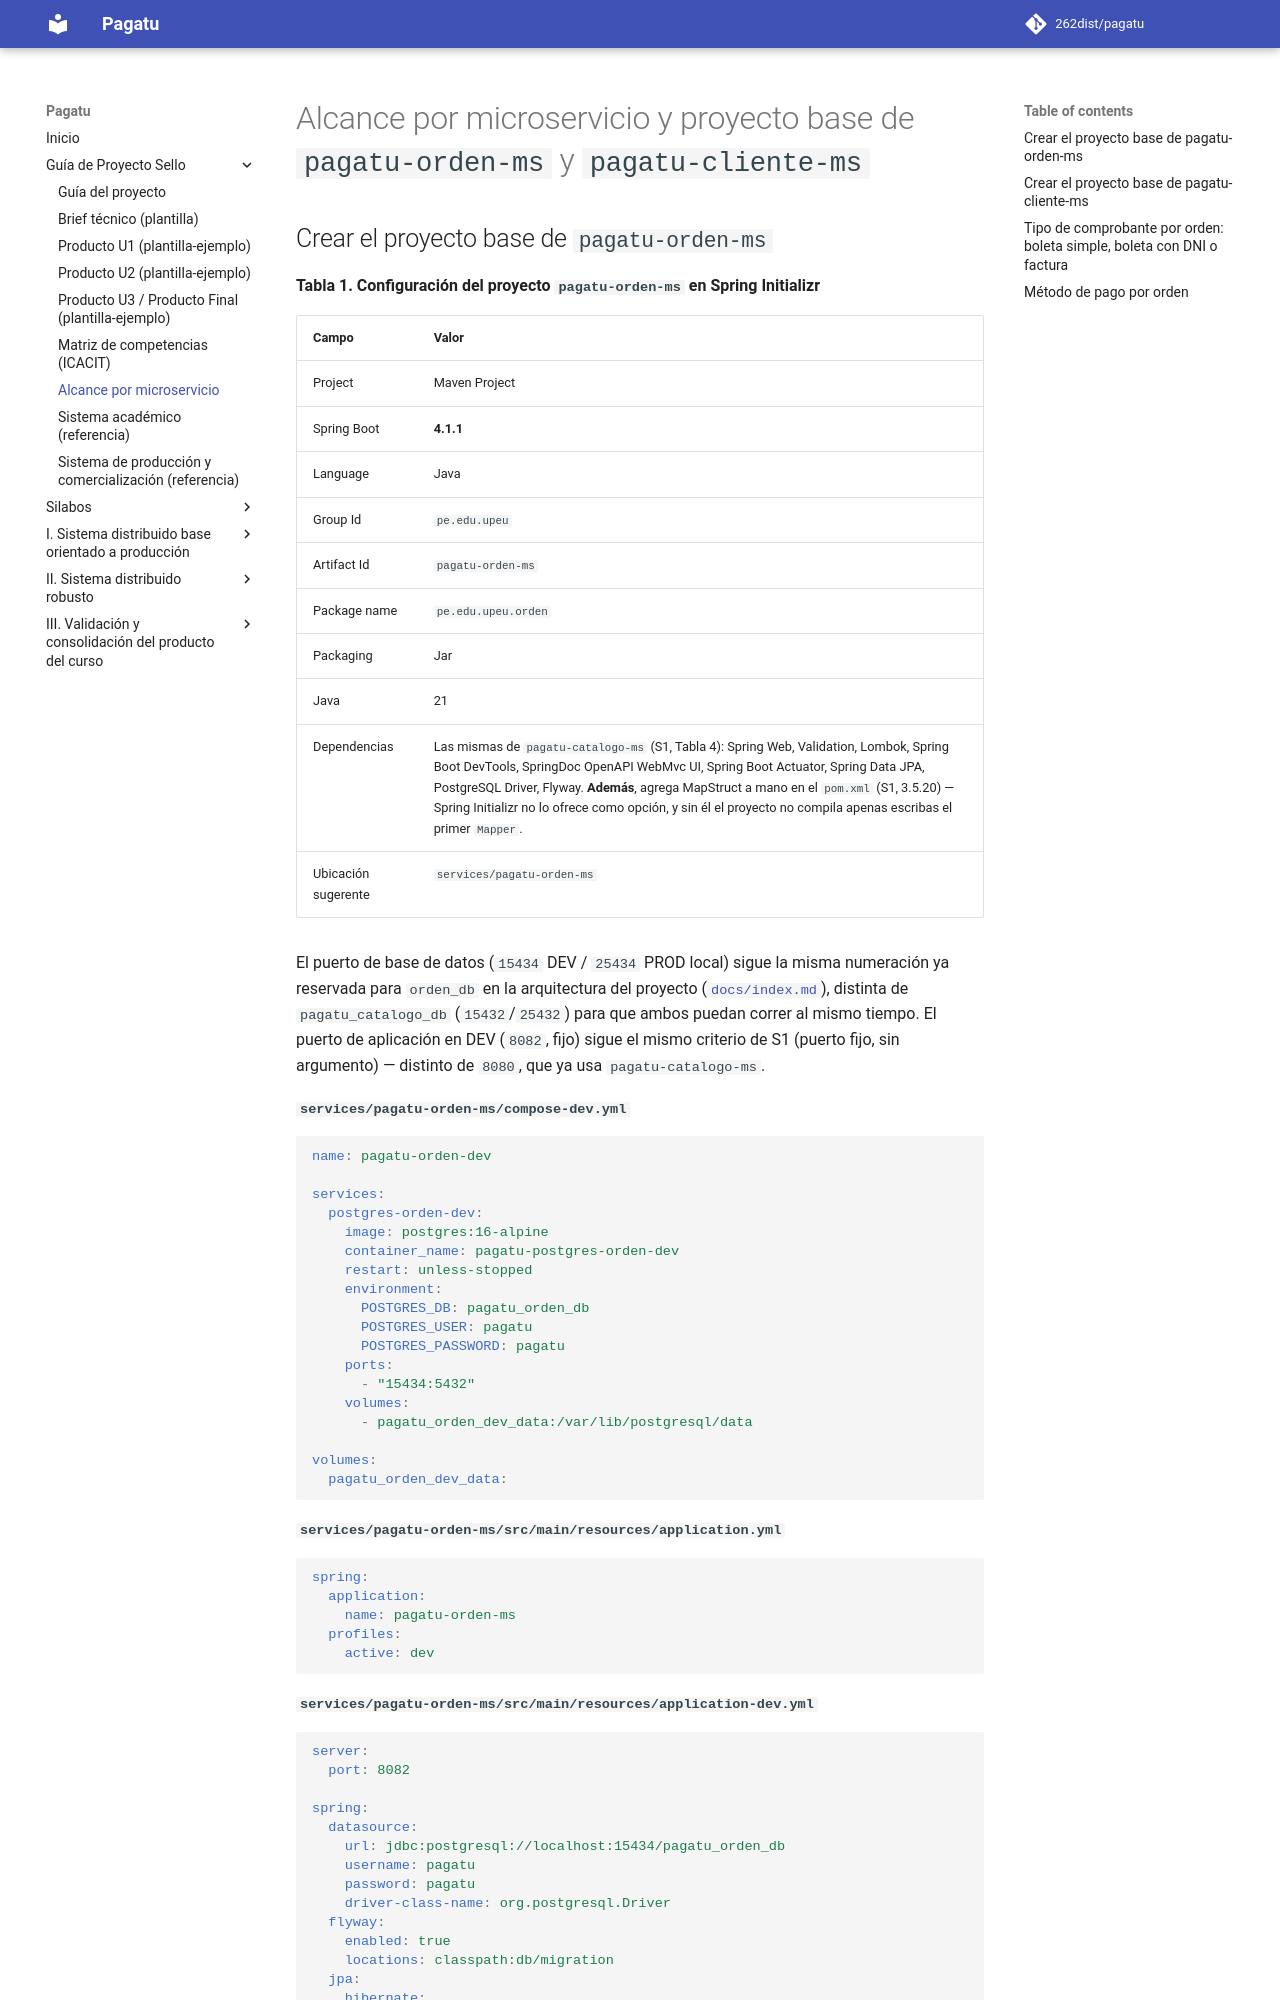

repository: Yesmi2006/lamb-upeu · page: proyecto-sello/alcance-microservicios/index.html · generator: mkdocs

# Alcance por microservicio y proyecto base de `pagatu-orden-ms` y `pagatu-cliente-ms`

## Crear el proyecto base de `pagatu-orden-ms`

**Tabla 1. Configuración del proyecto `pagatu-orden-ms` en Spring Initializr**

| Campo | Valor |
|---|---|
| Project | Maven Project |
| Spring Boot | **4.1.1** |
| Language | Java |
| Group Id | `pe.edu.upeu` |
| Artifact Id | `pagatu-orden-ms` |
| Package name | `pe.edu.upeu.orden` |
| Packaging | Jar |
| Java | 21 |
| Dependencias | Las mismas de `pagatu-catalogo-ms` (S1, Tabla 4): Spring Web, Validation, Lombok, Spring Boot DevTools, SpringDoc OpenAPI WebMvc UI, Spring Boot Actuator, Spring Data JPA, PostgreSQL Driver, Flyway. **Además**, agrega MapStruct a mano en el `pom.xml` (S1, 3.5.20) — Spring Initializr no lo ofrece como opción, y sin él el proyecto no compila apenas escribas el primer `Mapper`. |
| Ubicación sugerente | `services/pagatu-orden-ms` |

El puerto de base de datos (`15434` DEV / `25434` PROD local) sigue la misma numeración ya reservada para `orden_db` en la arquitectura del proyecto ([`docs/index.md`](../index.md)), distinta de `pagatu_catalogo_db` (`15432`/`25432`) para que ambos puedan correr al mismo tiempo. El puerto de aplicación en DEV (`8082`, fijo) sigue el mismo criterio de S1 (puerto fijo, sin argumento) — distinto de `8080`, que ya usa `pagatu-catalogo-ms`.

**`services/pagatu-orden-ms/compose-dev.yml`**

```yaml
name: pagatu-orden-dev

services:
  postgres-orden-dev:
    image: postgres:16-alpine
    container_name: pagatu-postgres-orden-dev
    restart: unless-stopped
    environment:
      POSTGRES_DB: pagatu_orden_db
      POSTGRES_USER: pagatu
      POSTGRES_PASSWORD: pagatu
    ports:
      - "15434:5432"
    volumes:
      - pagatu_orden_dev_data:/var/lib/postgresql/data

volumes:
  pagatu_orden_dev_data:
```

**`services/pagatu-orden-ms/src/main/resources/application.yml`**

```yaml
spring:
  application:
    name: pagatu-orden-ms
  profiles:
    active: dev
```

**`services/pagatu-orden-ms/src/main/resources/application-dev.yml`**

```yaml
server:
  port: 8082

spring:
  datasource:
    url: jdbc:postgresql://localhost:15434/pagatu_orden_db
    username: pagatu
    password: pagatu
    driver-class-name: org.postgresql.Driver
  flyway:
    enabled: true
    locations: classpath:db/migration
  jpa:
    hibernate:
      ddl-auto: validate
    show-sql: true
    properties:
      hibernate:
        format_sql: true
  devtools:
    restart:
      enabled: true
    livereload:
      enabled: true

springdoc:
  swagger-ui:
    path: /swagger-ui.html

logging:
  level:
    pe.edu.upeu.orden: DEBUG

management:
  endpoints:
    web:
      exposure:
        include: health,info,metrics
  endpoint:
    health:
      show-details: always
```

**`services/pagatu-orden-ms/src/main/resources/db/migration/V1__create_orden_tables.sql`**
